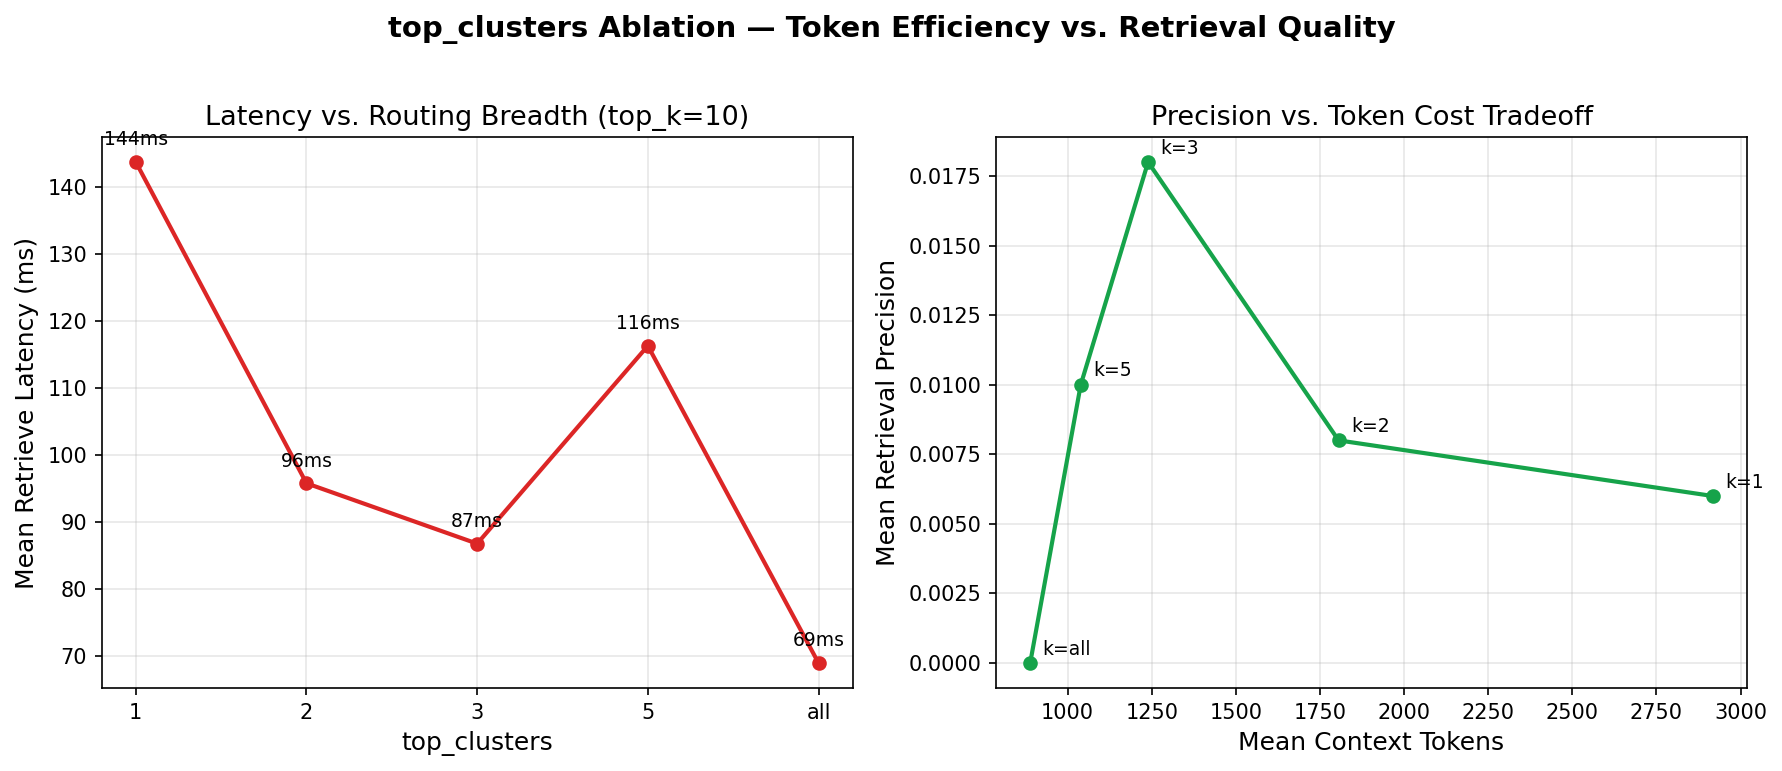

The table this chart was drawn from, first rows:
top_clusters, top_clusters_label, mean_context_tokens, mean_latency_ms, mean_precision_score, n_queries
1, 1, 2918, 143.7, 0.006, 50
2, 2, 1805, 95.8, 0.008, 50
3, 3, 1239, 86.8, 0.018, 50
5, 5, 1039, 116.3, 0.01, 50
126, all, 888.9, 69.0, 0.0, 50
